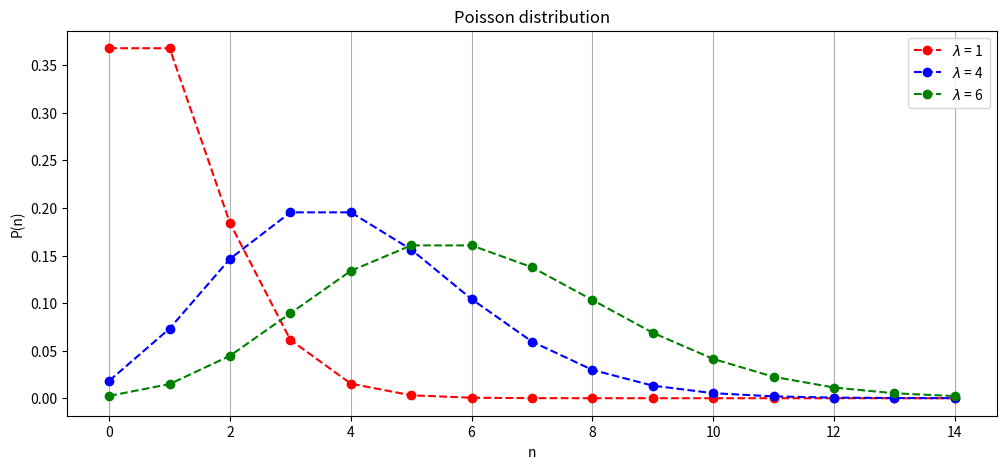
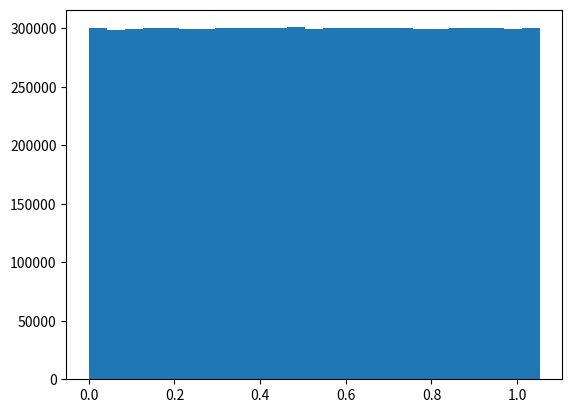
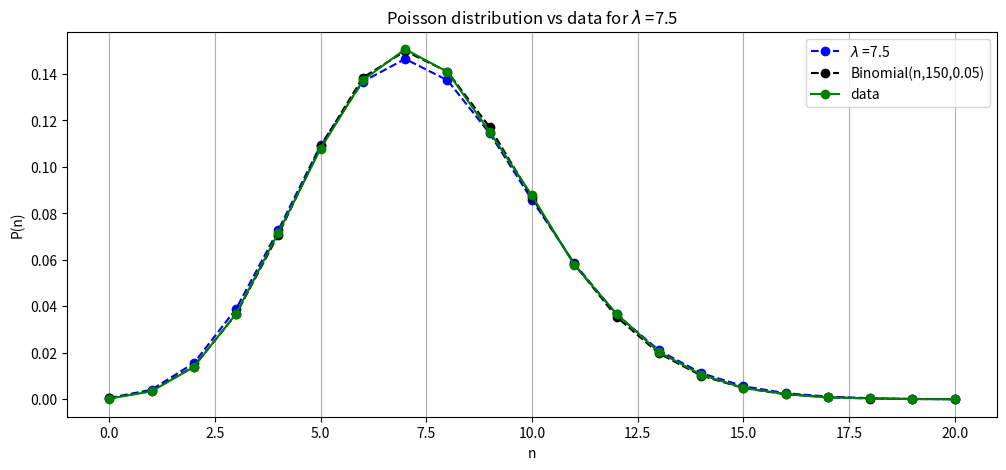
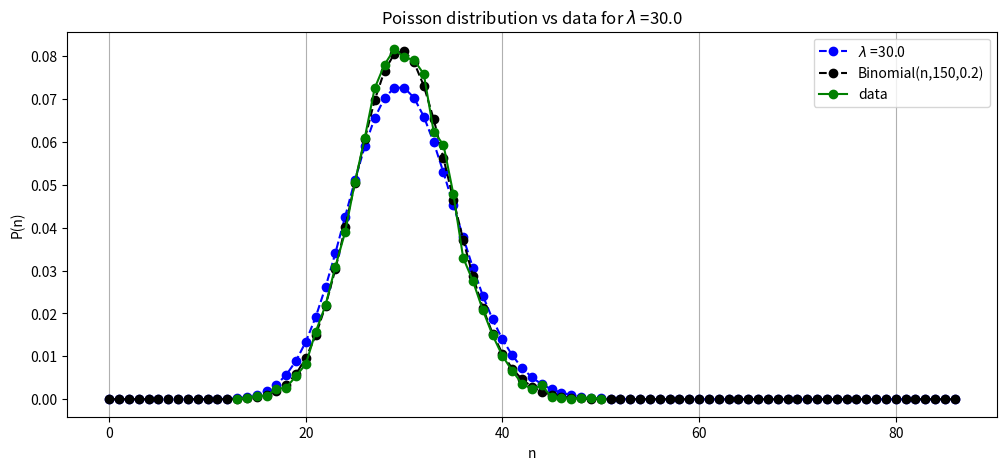
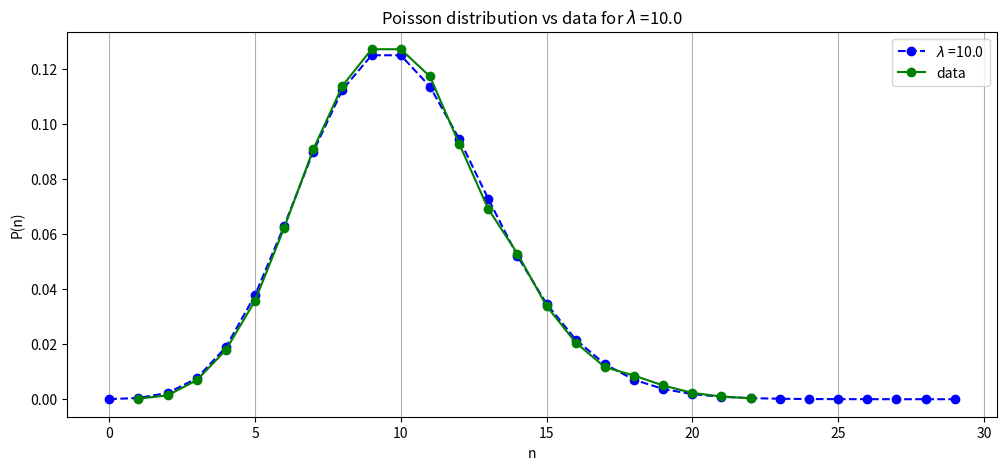
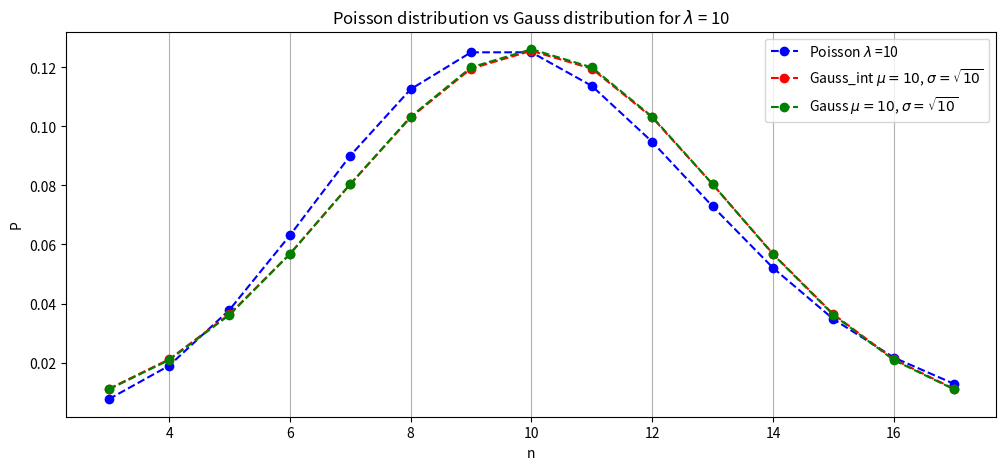
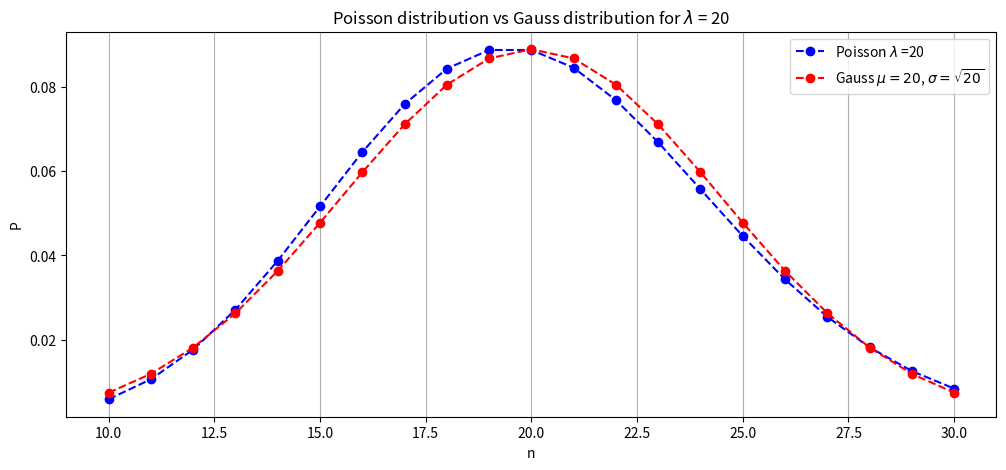
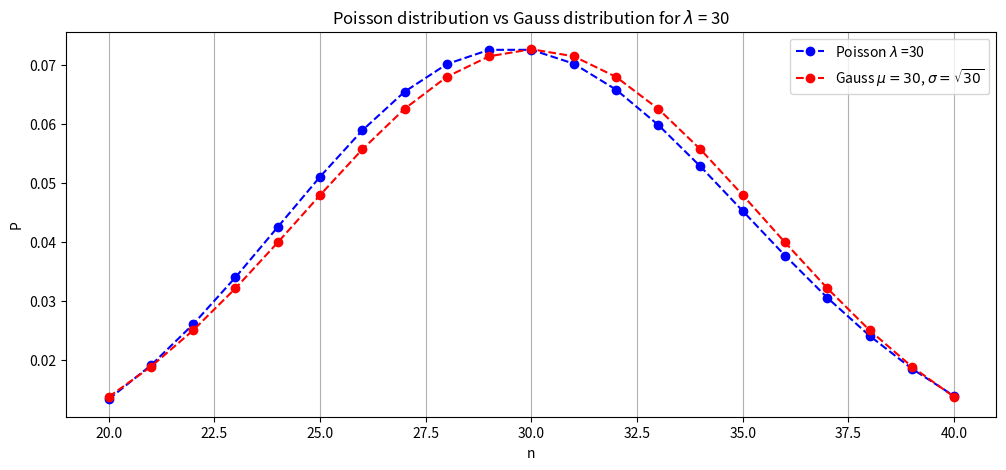
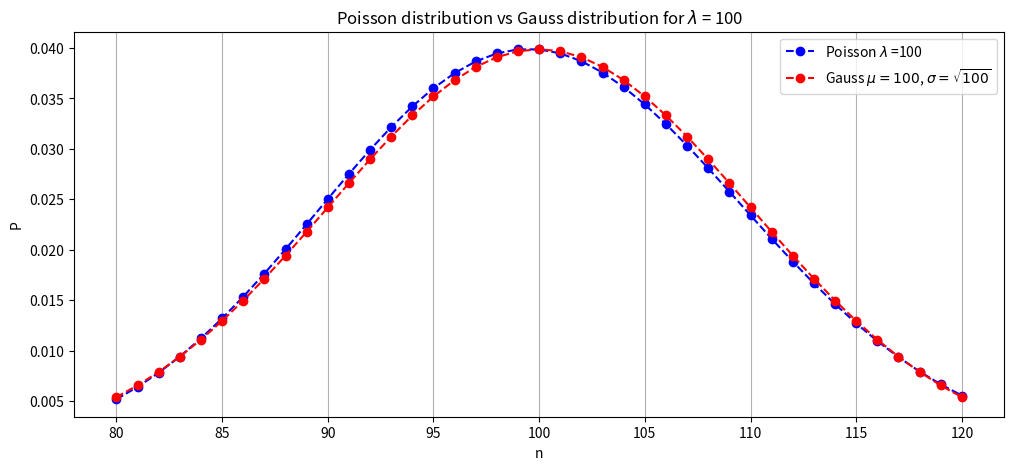

These charts were generated, in order, by the following Python code: (Note: this script raises an exception after producing the figures.)
import numpy as np
import matplotlib.pyplot as plt
import scipy.special

def PoissonVal(n,lam):
    '''
    Returns value of the Poisson distribution with average lam at n.
    Uses np.power and scipy.special.factorial to vectorize.
    It doesn't work for large n, the factorial becomes too big.
    '''
    return np.exp(-lam)*np.power(lam,n)/scipy.special.factorial(n)


def BigPoissonVal(n,lam):
    '''
    Returns value of the Poisson distribution with average lam at n
    for large value of n using Stirling's Formula for the factorial:
    n! = sqrt(2*pi*n)(n/e)**n
    '''
    t=-lam+n*np.log(lam/n)+n-np.log(2*np.pi*n)/2
    return np.exp(t)

def BigPoissonVal2(n,lam):
    '''
    Returns value of the Poisson distribution with average lam at n
    for large value of n using Ramanujan's Formula for the factorial
    '''
    t=-lam+n*np.log(lam/n)+n-np.log(np.pi)/2. -np.log(n*(1.+4.*n*(1.+2.*n))+1./30.)/6.
    return np.exp(t)


lam = 2.
print('      Esatto                 Stirling               Ramanujan')
print('')
for n in range(5,10):
    print(f"{PoissonVal(n,lam):21.19f}  {BigPoissonVal(n,lam):21.19f}  {BigPoissonVal2(n,lam):21.19f}")

t = np.arange(15)

fig, ax = plt.subplots(figsize=(12, 5))
ax.set_title('Poisson distribution')
ax.set_xlabel('n')
ax.set_ylabel('P(n)')
ax.grid(axis='x')
ax.plot(t,PoissonVal(t,1),marker='o',c='r', linestyle = '--',label='$\lambda$ = 1')
ax.plot(t,PoissonVal(t,4),marker='o',c='b', linestyle = '--',label='$\lambda$ = 4')
ax.plot(t,PoissonVal(t,6),marker='o',c='g', linestyle = '--',label='$\lambda$ = 6')
ax.legend();

def GaussVal(x,mu,sigma):
    return np.exp(-((x-mu)/sigma)**2/2)/sigma/np.sqrt(2*np.pi)

def BinomialVal(n,ntot,p):
    '''
    Returns value of the Binomial distribution for n successes in ntot tries with
    probability p for a success.
    Uses np.power and scipy.special.factorial to vectorize
    '''
    n1 = ntot-n
    factor = (scipy.special.factorial(ntot)/
            scipy.special.factorial(n)/scipy.special.factorial(n1))
    return np.power(p,n)*np.power(1-p,n1)*factor

nuclei = 150
ntry = 50000
prob_decay = 0.05
# Ho 1-p eventi rifiutati nell'intervallo [0,1]. 
# Per selezionare eventi con probabilita' p scegliendo quelli maggiori di uno
# devo scalare l'intervallo per alpha=1/(1-p)
# E.g: p=0.2 -> alpha = 1/0.8 = 1.25
PseudoExp = np.random.uniform(size=(ntry,nuclei))/(1.-prob_decay)
#PseudoExp

#Check PseudoExp
nbins = 25
xrange = (0.,1./(1.-prob_decay))
figc, axc = plt.subplots()
nevent, bins, patches = axc.hist(np.ndarray.flatten(PseudoExp), nbins, range=xrange)
print(bins)

# Select values larger than 1 by using the floor method
PseudoExp1 = np.floor(PseudoExp)
print(PseudoExp1)
# Count the decay taking the sum over lines
decays = np.sum(PseudoExp1,axis=1).astype(int)
decays

# Select values larger than 1
# Gives the same result of the previous method
#for i in range(ntry):
#    temp = PseudoExp[i]
#    temp_decayed = [x for x in temp if x > 1]
#    print(len(temp_decayed))


ave = decays.mean()
variance = decays.var()
std_dev = decays.std()
print("average counts:",ave)
print("standard deviation:",std_dev)
print("standard deviation squared:",std_dev**2)
print("variance:",variance)
unique, counts = np.unique(decays, return_counts=True)
print("unique values:",unique)
print("counts:",counts)
total = np.sum(counts)
counts = counts/total
print("counts:",counts)

t = np.arange(3*np.floor(ave))
average_counts = nuclei*prob_decay
yP = PoissonVal(t,average_counts)
yB = BinomialVal(t,nuclei,prob_decay)

# check normalization 
print('Poisson Normalization:',np.sum(yP))

fig1, ax1 = plt.subplots(figsize=(12, 5))
ax1.set_title('Poisson distribution vs data for $\lambda$ ='+str(average_counts))
ax1.set_xlabel('n')
ax1.set_ylabel('P(n)')
ax1.grid(axis='x')
#leg1 = '$\lambda$ ='+str(average_counts)
ax1.plot(t,yP,marker='o',c='b', linestyle = '--',label='$\lambda$ ='+str(average_counts))
ax1.plot(t,yB,marker='o',c='k', linestyle = '--',label='Binomial(n,'+str(nuclei)+','+str(prob_decay)+')')
#ax1.scatter(unique,counts,marker='o',c='g',label='data')
ax1.plot(unique,counts,marker='o',c='g',label='data')
ax1.legend();

nuclei = 150
ntry = 10000
prob_decay = 0.2
PseudoExp = np.random.uniform(size=(ntry,nuclei))/(1.-prob_decay)

# Select values larger than 1 by using the floor method
PseudoExp1 = np.floor(PseudoExp)
print(PseudoExp1)
# Count the decay taking the sum over lines
decays = np.sum(PseudoExp1,axis=1).astype(int)

ave = decays.mean()
std_dev = decays.std()
print("average counts:",ave)
print("standard deviation:",std_dev)
print("standard deviation squared:",std_dev**2)
unique, counts = np.unique(decays, return_counts=True)
total = np.sum(counts)
counts = counts/total

t = np.arange(3*np.floor(ave))
average_counts = nuclei*prob_decay
yP = PoissonVal(t,average_counts)
yB = BinomialVal(t,nuclei,prob_decay)
# check normalization 
print('Poisson Normalization:',np.sum(yP))

fig1, ax1 = plt.subplots(figsize=(12, 5))
ax1.set_title('Poisson distribution vs data for $\lambda$ ='+str(average_counts))
ax1.set_xlabel('n')
ax1.set_ylabel('P(n)')
ax1.grid(axis='x')
#leg1 = '$\lambda$ ='+str(average_counts)
ax1.plot(t,yP,marker='o',c='b', linestyle = '--',label='$\lambda$ ='+str(average_counts))
ax1.plot(t,yB,marker='o',c='k', linestyle = '--',label='Binomial(n,'+str(nuclei)+','+str(prob_decay)+')')
#ax1.scatter(unique,counts,marker='o',c='g',label='data')
ax1.plot(unique,counts,marker='o',c='g',label='data')
ax1.legend();

nuclei = 10000
ntry = 10000
prob_decay = 0.001
PseudoExp = np.random.uniform(size=(ntry,nuclei))/(1.-prob_decay)

# Select values larger than 1 by using the floor method
PseudoExp1 = np.floor(PseudoExp)
print(PseudoExp1)
# Count the decay taking the sum over lines
decays = np.sum(PseudoExp1,axis=1).astype(int)

ave = decays.mean()
std_dev = decays.std()
print("average counts:",ave)
print("standard deviation:",std_dev)
print("standard deviation squared:",std_dev**2)
unique, counts = np.unique(decays, return_counts=True)
total = np.sum(counts)
counts = counts/total

t = np.arange(3*np.floor(ave))
average_counts = nuclei*prob_decay
yP = PoissonVal(t,average_counts)
#yB = BinomialVal(t,nuclei,prob_decay)
# check normalization 
print('Poisson Normalization:',np.sum(yP))

fig2, ax2 = plt.subplots(figsize=(12, 5))
ax2.set_title('Poisson distribution vs data for $\lambda$ ='+str(average_counts))
ax2.set_xlabel('n')
ax2.set_ylabel('P(n)')
ax2.grid(axis='x')
#leg1 = '$\lambda$ ='+str(average_counts)
ax2.plot(t,yP,marker='o',c='b', linestyle = '--',label='$\lambda$ ='+str(average_counts))
#ax2.plot(t,yB,marker='o',c='k', linestyle = '--',label='Binomial(n,'+str(nuclei)+','+str(prob_decay)+')')
ax2.plot(unique,counts,marker='o',c='g',label='data')
ax2.legend();

t = np.arange(3,18)
lam = 10.

yGint = 0.5*(scipy.special.erf((t+0.5-lam)/np.sqrt(2*lam))-scipy.special.erf((t-0.5-lam)/np.sqrt(2*lam)))
yG = np.exp(-0.5*(t-lam)**2/lam)/np.sqrt(2*np.pi*lam)
yP = PoissonVal(t,lam)

fig3, ax3 = plt.subplots(figsize=(12, 5))
ax3.set_title('Poisson distribution vs Gauss distribution for $\lambda$ = 10')
ax3.set_xlabel('n')
ax3.set_ylabel('P')
ax3.grid(axis='x')
ax3.plot(t,yP,marker='o',c='b', linestyle = '--',label='Poisson $\lambda$ =10')
ax3.plot(t,yGint,marker='o',c='r', linestyle = '--',label='Gauss_int $\mu = 10$, $\sigma = \sqrt{10}$')
ax3.plot(t,yG,marker='o',c='g', linestyle = '--',label='Gauss $\mu = 10$, $\sigma = \sqrt{10}$')
ax3.legend();

t = np.arange(10,31)
lam = 20.

yGint = 0.5*(scipy.special.erf((t+0.5-lam)/np.sqrt(2*lam))-scipy.special.erf((t-0.5-lam)/np.sqrt(2*lam)))
yP = PoissonVal(t,lam)

fig3, ax3 = plt.subplots(figsize=(12, 5))
ax3.set_title('Poisson distribution vs Gauss distribution for $\lambda$ = 20')
ax3.set_xlabel('n')
ax3.set_ylabel('P')
ax3.grid(axis='x')
ax3.plot(t,yP,marker='o',c='b', linestyle = '--',label='Poisson $\lambda$ =20')
ax3.plot(t,yGint,marker='o',c='r', linestyle = '--',label='Gauss $\mu = 20$, $\sigma = \sqrt{20}$')
ax3.legend();

t = np.arange(20,41)
lam = 30.

yGint = 0.5*(scipy.special.erf((t+0.5-lam)/np.sqrt(2*lam))-scipy.special.erf((t-0.5-lam)/np.sqrt(2*lam)))
yP = PoissonVal(t,lam)

fig3, ax3 = plt.subplots(figsize=(12, 5))
ax3.set_title('Poisson distribution vs Gauss distribution for $\lambda$ = 30')
ax3.set_xlabel('n')
ax3.set_ylabel('P')
ax3.grid(axis='x')
ax3.plot(t,yP,marker='o',c='b', linestyle = '--',label='Poisson $\lambda$ =30')
ax3.plot(t,yGint,marker='o',c='r', linestyle = '--',label='Gauss $\mu = 30$, $\sigma = \sqrt{30}$')
ax3.legend();

t = np.arange(80,121)
lam = 100.

yGint = 0.5*(scipy.special.erf((t+0.5-lam)/np.sqrt(2*lam))-scipy.special.erf((t-0.5-lam)/np.sqrt(2*lam)))
yP = PoissonVal(t,lam)

fig3, ax3 = plt.subplots(figsize=(12, 5))
ax3.set_title('Poisson distribution vs Gauss distribution for $\lambda$ = 100')
ax3.set_xlabel('n')
ax3.set_ylabel('P')
ax3.grid(axis='x')
ax3.plot(t,yP,marker='o',c='b', linestyle = '--',label='Poisson $\lambda$ =100')
ax3.plot(t,yGint,marker='o',c='r', linestyle = '--',label='Gauss $\mu = 100$, $\sigma = \sqrt{100}$')
ax3.legend();

bigFact = scipy.special.factorial(1000)
bigFact

np.float(bigFact)

np.longdouble(bigFact)

scipy.special.factorial(10)

np.asarray(scipy.special.factorial(10),dtype=np.int64)

np.asarray(scipy.special.factorial(1000),dtype=np.int64)

def my_fact(n):
    res=1
    for i in range(2,n+1):
        res *=i
    return res

my_fact(10)
# my_fact(10000)   # funziona

import math
n1 = my_fact(10000);
n2 = my_fact(5000);
res = math.log(n1)-2.*math.log(n2)
res

res1 = res +2*5000*math.log(0.5)
res1

res1 = math.exp(res1)
res1

res = math.log(n1f)-2.*math.log(n2f)+n2*math.log(p)+n2*math.log(1.-p)
res = math.exp(res)
print(res)

def BinomialVal2(n,ntot,p):
    '''
    Returns value of the Binomial distribution for n successes in ntot tries with
    probability p for a success.
    '''
    n1 = ntot-n
    logres = math.log(my_fact(ntot)) - math.log(my_fact(n))   \
             - math.log(my_fact(n1)) + n*math.log(p) + n1*math.log(1.-p)
    return math.exp(logres) 

nuclei = 10000
ntry = 10000
prob_decay = 0.001
PseudoExp = np.random.uniform(size=(ntry,nuclei))/(1.-prob_decay)

# Select values larger than 1 by using the floor method
PseudoExp1 = np.floor(PseudoExp)
print(PseudoExp1)
# Count the decay taking the sum over lines
decays = np.sum(PseudoExp1,axis=1).astype(int)

ave = decays.mean()
std_dev = decays.std()
print("average counts:",ave)
print("standard deviation:",std_dev)
print("standard deviation squared:",std_dev**2)
unique, counts = np.unique(decays, return_counts=True)
total = np.sum(counts)
counts = counts/total

t = np.arange(3*np.floor(ave))
average_counts = nuclei*prob_decay
yP = PoissonVal(t,average_counts)
t1 = range(3*math.floor(ave))
yB = list([BinomialVal2(x,nuclei,prob_decay) for x in t1])

# check normalization 
print('Poisson Normalization:',np.sum(yP))

fig2, ax2 = plt.subplots(figsize=(12, 5))
ax2.set_title('Poisson distribution vs data for $\lambda$ ='+str(average_counts))
ax2.set_xlabel('n')
ax2.set_ylabel('P(n)')
ax2.grid(axis='x')
#leg1 = '$\lambda$ ='+str(average_counts)
ax2.plot(t,yP,marker='o',c='b', linestyle = '--',label='$\lambda$ ='+str(average_counts))
ax2.plot(t1,yB,marker='x',markersize=15, c='k', linestyle = '--',label='Binomial(n,'+str(nuclei)+','+str(prob_decay)+')')
ax2.plot(unique,counts,marker='o', c='g',label='data')
ax2.legend();

